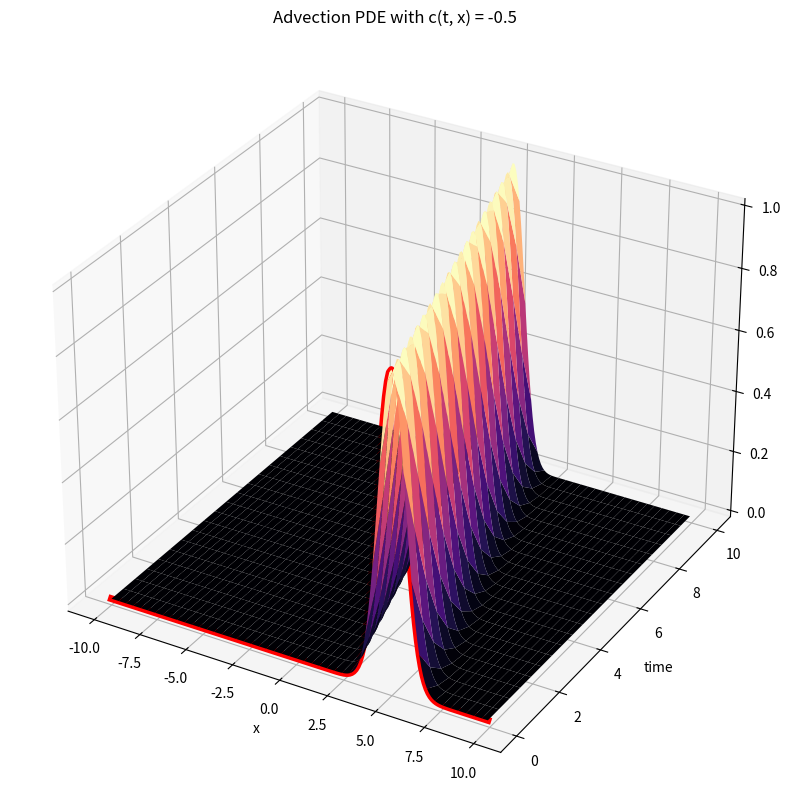
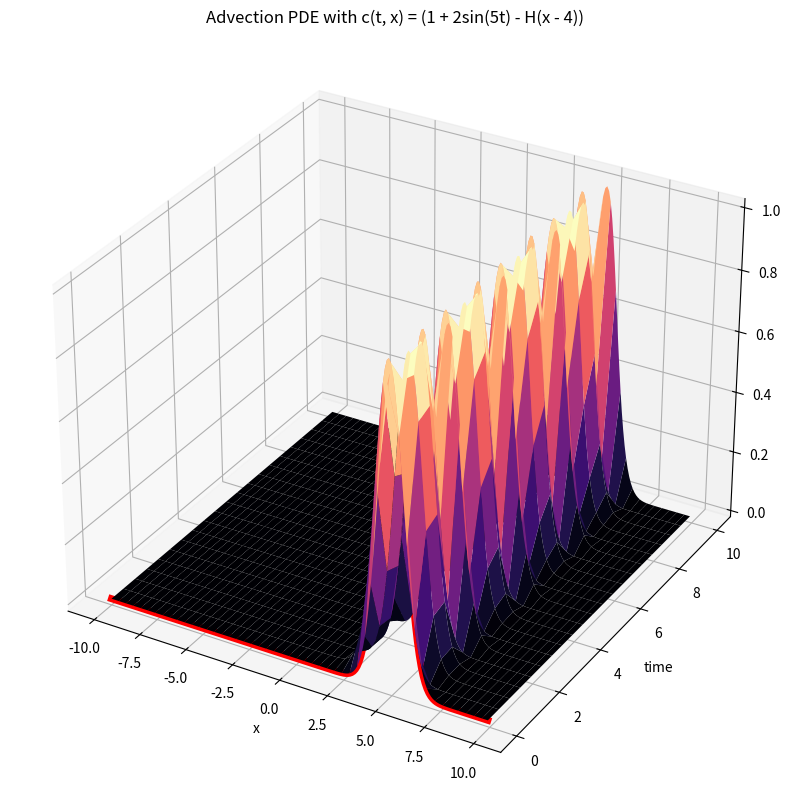
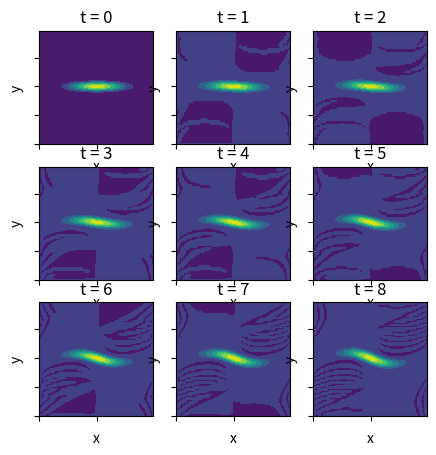
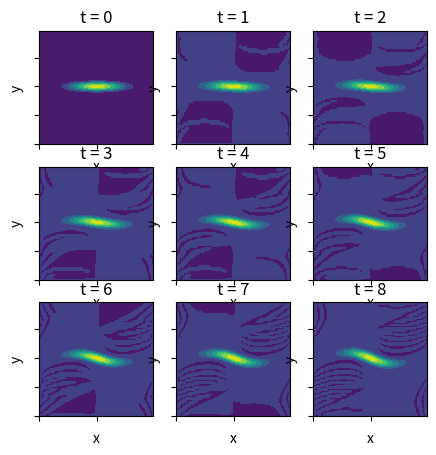

Recreate these plots in Python, in order.
# %%
import numpy as np
import matplotlib.pyplot as plt
from scipy.integrate import solve_ivp
from scipy.sparse import spdiags
import scipy
import numpy.matlib
import time
# %% 
# Question 1 Common
f = lambda x: np.exp(-(x-5)**2) # our inital condition
L = 10 # our x boundary 
term = 10 # solve until time t = T 
N = 200 # the number of points in our x domain
dt = (2 * L)/N # our x step size
x = np.arange(-L, L, dt) # our x domain

#Set up the matrix A 
#it is a double-diagonal matrix with 1's on the lower and upper diagonals
#and 0's on the main diagonal
A = np.diag(-1 * np.ones(N-1), k=-1) + np.diag(np.ones(N-1), k=1)
#Set the last value of the first row to 1/(2*dt)
A[0, -1] = -1
#Set the first value of the last row to 1/(2*dt)
A[-1, 0] = 1

A = A * 1/(2*dt)

y0 = f(x)

print(A)

# %%
# Question 1 Part A
def advectionPDE(t, x):
   u_t = 0.5 * A @ x # u_t = 0.5 u_x
   return u_t

sol = solve_ivp(lambda t,x: advectionPDE(t, x), [0, term], y0, t_eval=np.arange(0, term + 0.5, 0.5))

print(sol.y)
# Create surface plot
X, T = np.meshgrid(x,sol.t)
fig, ax = plt.subplots(subplot_kw={"projection": "3d"},figsize =(25, 10))
surf = ax.plot_surface(X, T, sol.y.T,cmap='magma')
ax.plot3D(x, 0*x, f(x),'-r',linewidth=5)
plt.xlabel('x')
plt.ylabel('time')
# title = 'Advection PDE with c(t, x) = -0.5
plt.title('Advection PDE with c(t, x) = -0.5')
plt.show()

A1 = np.copy(A)
A2 = np.copy(sol.y)

# %%
# Question 1 Part B

def advectionPDE(t, x, A):
   # u_t = (1 + 2sin(5t) - H(x - 4)) u_x = u_x + 2sin(5t) u_x - H(x - 4) u_x
   u_x  = np.copy(A) # u_x term
   # make the first four rows of A 0 for the H(x - 4) term
   A[0:4, :] = 0
   u_t = (u_x + 2 * np.sin(5 * t) * u_x - A) @ x 
   return u_t

sol = solve_ivp(lambda t,x: advectionPDE(t, x, A), [0, term], y0, t_eval=np.arange(0, term + 0.5, 0.5))

# Create surface plot
X, T = np.meshgrid(x,sol.t)
fig, ax = plt.subplots(subplot_kw={"projection": "3d"},figsize =(25, 10))
surf = ax.plot_surface(X, T, sol.y.T,cmap='magma')
ax.plot3D(x, 0*x, f(x),'-r',linewidth=5)
plt.xlabel('x')
plt.ylabel('time')
# title = 'Advection PDE with c(t, x) = (1 + 2sin(5t) - H(x - 4))
plt.title('Advection PDE with c(t, x) = (1 + 2sin(5t) - H(x - 4))')
plt.show()

A3 = np.copy(sol.y)

# %%
# x = [1, 2, 3]
# y = [4, 5, 6]
# X, Y = np.meshgrid(x, y)
# f = lambda x, y: x + 0.5 * Y
# Z = f(X, Y)
# #stack the x and y values into a 1d array
# Z = np.transpose(Z).reshape(9)
# print(Z)
# %%
# Question 2 Common
f = lambda x,y: np.exp(-2*x**2 - (y**2 / 20))
N = 64
L = 10
dt = (2 * L) / N
print(dt)
nu = 0.001
term = 4
x = np.arange(-L, L, dt)
y = np.arange(-L, L, dt)

X, Y = np.meshgrid(x, y)
y0 = f(X, Y)

y0 = np.transpose(y0).reshape(N**2)
h = 0.5 # our t step size

# %%
# Set up the matrix A
m = 64 # N value in x and y directions
n = m*m # total size of matrix

e1 = np.ones(n) # vector of ones
Low1 = np.tile(np.concatenate((np.ones(m-1), [0])), (m,)) # Lower diagonal 1
Low2 = np.tile(np.concatenate(([1], np.zeros(m-1))), (m,)) #Lower diagonal 2
                                    # Low2 is NOT on the second lower diagonal,
                                    # it is just the next lower diagonal we see
                                    # in the matrix.

Up1 = np.roll(Low1, 1) # Shift the array for spdiags
Up2 = np.roll(Low2, m-1) # Shift the other array

A = scipy.sparse.spdiags([e1, e1, Low2, Low1, -4*e1, Up1, Up2, e1, e1],
                         [-(n-m), -m, -m+1, -1, 0, 1, m-1, m, (n-m)], n, n)

#Set the first element of A equal to 2
A = scipy.sparse.csr_matrix(A)

A[0, 0] = 2
A = 1/(dt**2) * A
print(A.todense())
# %%
#Set up matrix B
e1 = np.ones(n) # vector of ones

#place the 1's in the correct places (-(n**2 - n), -n, n, (n**2 - n))
B = scipy.sparse.spdiags([e1, -1 * e1, e1, -1 * e1],
                         [-(n-m), -m, m, (n-m)], n, n)
B = 1/(2 * dt) * scipy.sparse.csr_matrix(B)

# %%
#Set up matrix C 
Low1 = np.matlib.repmat(np.concatenate((np.ones((m-1)), np.array([0]))), 1,m).reshape(n)
Low2 = np.matlib.repmat(np.concatenate((np.array([1]),np.zeros((m-1)))), 1,m).reshape(n)
Up1 = np.roll(Low2, -1)
Up2 = np.roll(Low1, -m+1)
C = scipy.sparse.spdiags([Low2, -1 * Low1, Up2, -1 * Up1],
                         [-(m - 1), -1, 1, (m - 1)], n, n)
print(C.todense())
C = 1/(2 * dt) * scipy.sparse.csr_matrix(C)
#print(C.todense())
# %%
def myODEFunGauss(t, omega):
   omega = omega.reshape(N**2, 1)
   #Solve for psi vector
   psi = scipy.sparse.linalg.spsolve(A, omega)
   psi = psi.reshape(N**2, 1)
   omega_t = (C @ psi) * (B @ omega) - (B @ psi) * (C @ omega) + nu * A @ omega
   return np.transpose(omega_t)

def myODEFunLU(t, omega):
   omega = omega.reshape(N**2, 1)
   #Solve for psi vector using LU decomposition
   LU = scipy.sparse.linalg.splu(A)
   psi = LU.solve(omega)
   psi = psi.reshape(N**2, 1)
   omega_t = (C @ psi) * (B @ omega) - (B @ psi) * (C @ omega) + nu * A @ omega
   return np.transpose(omega_t)

#%%
tic = time.time()
sol = solve_ivp(lambda t, omega: myODEFunGauss(t, omega), [0, term], y0, t_eval=np.arange(0, term + h, h))
toc = time.time()

print('Time to solve using Gaussian elimination: ' + str(toc - tic) + ' seconds')

tic = time.time()
sol2 = solve_ivp(lambda t, omega: myODEFunLU(t, omega), [0, term], y0, t_eval=np.arange(0, term + h, h))
toc = time.time()

print('Time to solve using LU decomposition: ' + str(toc - tic) + ' seconds')
# transpose the solution matrix
sol.y = np.transpose(sol.y)
sol2.y = np.transpose(sol2.y)

A4 = np.copy(A.todense())
A5 = np.copy(B.todense())
A6 = np.copy(C.todense())
A7 = np.copy(sol.y)
A8 = np.copy(sol2.y)

# %%
# split the A8 solution matrix of size 9 x 4096 into a matrix of size 9 x 64 x 64 and save it as A9
A9 = np.zeros((9, 64, 64)) 
for i in range(9):
   A9[i] = A8[i].reshape(64, 64)

#split the  A7 solution matrix of size 9 x 4096 into a matrix of size 9 x 64 x 64 and save it as A10
A10 = np.zeros((9, 64, 64))
for i in range(9):
   A10[i] = A7[i].reshape(64, 64)

# plot each of the 9 solutions in a contourf plot in a 3 x 3 grid and hide the axis labels
fig, axs = plt.subplots(3, 3, figsize=(5, 5))
for i in range(3):
   for j in range(3):
      axs[i, j].contourf(X, Y, A9[i*3 + j])
      axs[i, j].set_xticklabels([])
      axs[i, j].set_yticklabels([])
      axs[i, j].set_title('t = ' + str(i * 3 + j))
      axs[i, j].set_xlabel('x')
      axs[i, j].set_ylabel('y')
plt.show()

# plot each of the 9 solutions in a contourf plot in a 3 x 3 grid and hide the axis labels
fig, axs = plt.subplots(3, 3, figsize=(5, 5))
for i in range(3):
   for j in range(3):
      axs[i, j].contourf(X, Y, A10[i*3 + j])
      axs[i, j].set_xticklabels([])
      axs[i, j].set_yticklabels([])
      axs[i, j].set_title('t = ' + str(i * 3 + j))
      axs[i, j].set_xlabel('x')
      axs[i, j].set_ylabel('y')
plt.show()


# %%
